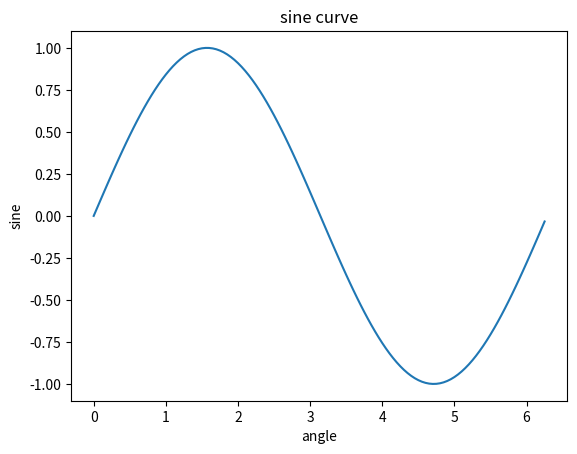

Source code (Python):
''' 运用plot 函数绘制一个余弦函数曲线'''


from matplotlib import pyplot as plt
import numpy as np
import math

x = np.arange(0, math.pi*2, 0.05)
y = np.sin(x)
plt.plot(x, y)
plt.xlabel("angle")
plt.ylabel("sine")
plt.title("sine curve")
plt.show()
